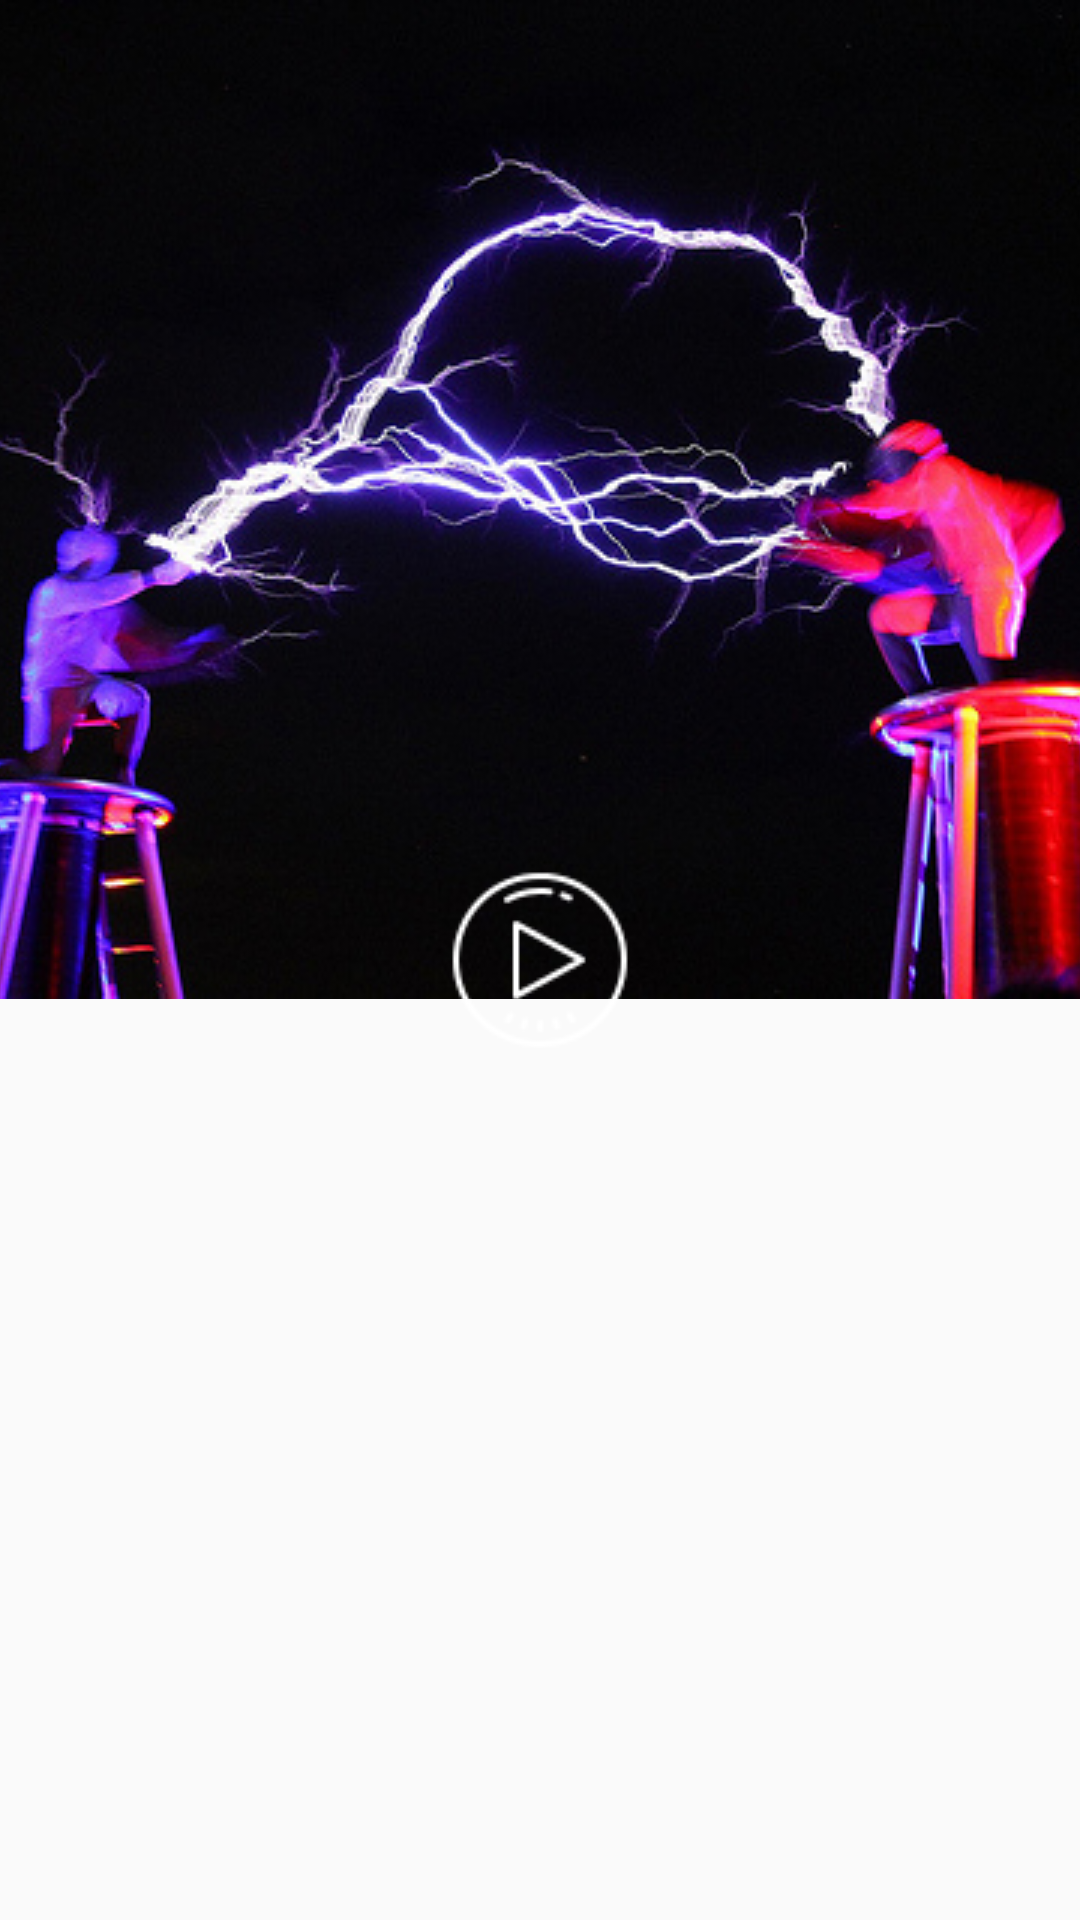

This screen was rendered from an Android layout file. Write that file and the resources it references.
<!-- AndroidManifest.xml: application theme AppTheme -->
<!-- res/layout/recent_uploads_object_layout.xml -->
<?xml version="1.0" encoding="utf-8"?>
<FrameLayout xmlns:android="http://schemas.android.com/apk/res/android"
    android:layout_width="match_parent"
    android:layout_height="wrap_content">

    <ImageView
        android:id="@+id/sliderImage"
        android:contentDescription="@string/sliderImageContent"
        android:layout_width="match_parent"
        android:layout_height="wrap_content"
        android:scaleType="centerCrop"
        android:src="@drawable/physics" />

    <ImageView
        android:layout_width="wrap_content"
        android:layout_height="wrap_content"
        android:layout_gravity="center"
        android:contentDescription="@string/PlayBtnContentDescription"
        android:src="@drawable/playbtn" />
</FrameLayout>
<!-- resources referenced by this layout -->
<resources>
  <!-- drawable physics: jpg bitmap (drawable, 148950 bytes) -->
  <!-- drawable playbtn: png bitmap (drawable, 2000 bytes) -->
  <string name="PlayBtnContentDescription">Play Button</string>
  <string name="sliderImageContent">Slider Image</string>
  <style name="AppTheme" parent="Theme.AppCompat.Light.DarkActionBar">
          
          <item name="colorPrimary">@color/colorPrimary</item>
          <item name="colorPrimaryDark">@color/colorPrimaryDark</item>
          <item name="colorAccent">@color/colorAccent</item>
      </style>
  <color name="colorPrimary">#0C9BDD</color>
  <color name="colorPrimaryDark">#057AB1</color>
  <color name="colorAccent">#0C9BDD</color>
</resources>
